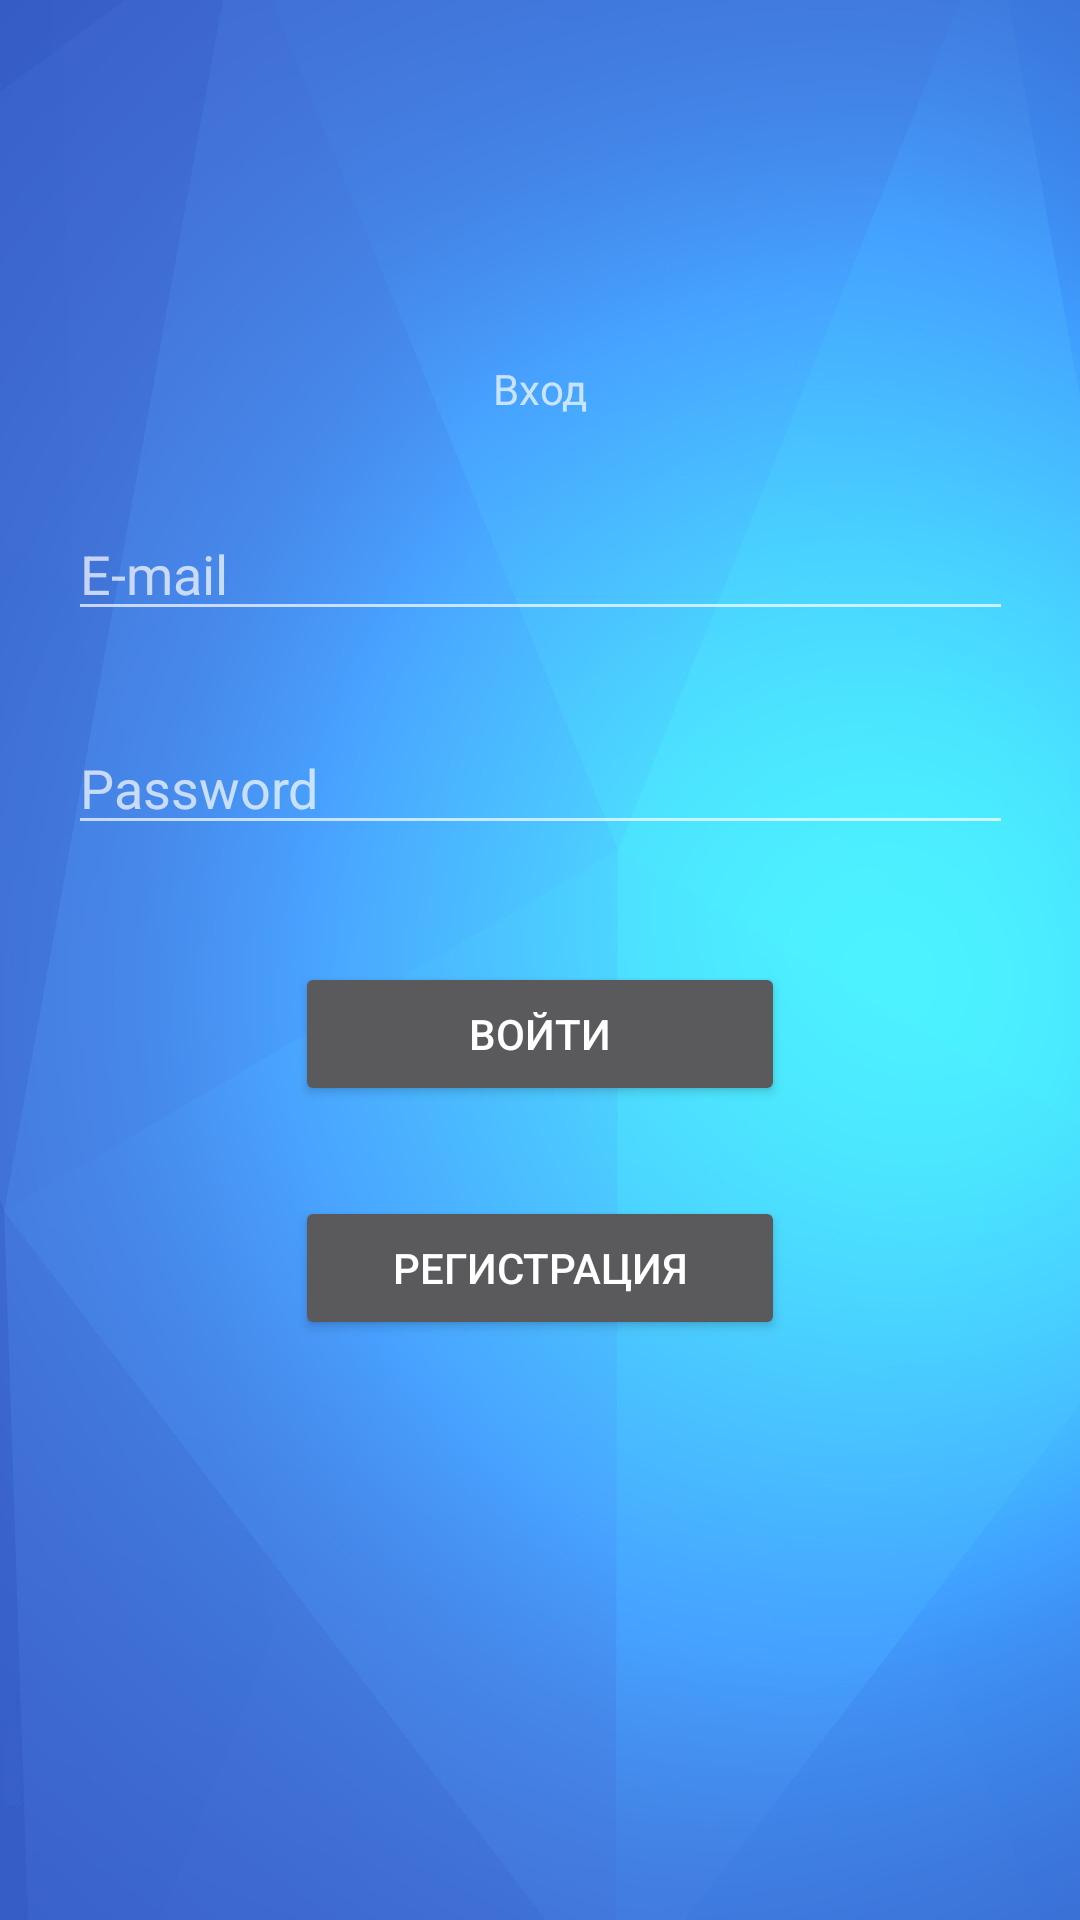

Here is an Android app screen rendered from its layout file. Give the layout XML and the strings, colors and styles it references.
<!-- AndroidManifest.xml: application theme Theme.AppCompat.NoActionBar -->
<!-- res/layout/activity_login.xml -->
<?xml version="1.0" encoding="utf-8"?>
<androidx.constraintlayout.widget.ConstraintLayout
    xmlns:android="http://schemas.android.com/apk/res/android"
    xmlns:tools="http://schemas.android.com/tools"
    android:layout_width="match_parent"
    android:layout_height="match_parent"
    xmlns:app="http://schemas.android.com/apk/res-auto"
    tools:context=".loginlogic.LoginActivity"
    android:background="@drawable/background">

    <TextView
        android:layout_width="wrap_content"
        android:layout_height="wrap_content"
        android:text="@string/start_login"
        app:layout_constraintTop_toTopOf="parent"
        app:layout_constraintLeft_toLeftOf="parent"
        app:layout_constraintRight_toRightOf="parent"
        android:layout_marginTop="120sp"
        android:id="@+id/tv_in_log"/>

    <EditText
        android:id="@+id/edMail"
        android:layout_width="wrap_content"
        android:layout_height="wrap_content"
        app:layout_constraintTop_toBottomOf="@+id/tv_in_log"
        android:layout_marginTop="30sp"
        app:layout_constraintLeft_toLeftOf="parent"
        app:layout_constraintRight_toRightOf="parent"
        android:ems="15"
        android:inputType="textEmailAddress"
        android:hint="@string/e_mail" />

    <EditText
        android:id="@+id/edPass"
        android:layout_width="wrap_content"
        android:layout_height="wrap_content"
        app:layout_constraintTop_toBottomOf="@+id/edMail"
        android:layout_marginTop="30sp"
        app:layout_constraintLeft_toLeftOf="parent"
        app:layout_constraintRight_toRightOf="parent"
        android:ems="15"
        android:inputType="textPassword"
        android:hint="@string/password" />
    <TextView
        android:layout_width="wrap_content"
        android:layout_height="wrap_content"
        app:layout_constraintTop_toBottomOf="@+id/edPass"
        android:id="@+id/tv_wrong_pass"
        android:text=""
        app:layout_constraintLeft_toLeftOf="parent"
        app:layout_constraintRight_toRightOf="parent"/>


    <Button
        android:layout_width="wrap_content"
        android:layout_height="wrap_content"
        android:text="@string/lets_in"
        android:ems="10"
        android:layout_marginTop="20sp"
        app:layout_constraintTop_toBottomOf="@+id/tv_wrong_pass"
        app:layout_constraintLeft_toLeftOf="parent"
        app:layout_constraintRight_toRightOf="parent"
        app:layout_constraintBottom_toTopOf="@id/sign_up"
        android:id="@+id/sign_in"/>

    <Button
        android:id="@+id/sign_up"
        android:layout_width="wrap_content"
        android:layout_height="wrap_content"
        android:layout_marginTop="30sp"
        android:ems="10"
        android:text="@string/lets_register"
        app:layout_constraintLeft_toLeftOf="parent"
        app:layout_constraintRight_toRightOf="parent"
        app:layout_constraintTop_toBottomOf="@+id/sign_in" />


</androidx.constraintlayout.widget.ConstraintLayout>
<!-- resources referenced by this layout -->
<resources>
  <!-- drawable background: png bitmap (drawable, 59066 bytes) -->
  <string name="e_mail">E-mail</string>
  <string name="lets_in">Войти</string>
  <string name="lets_register">Регистрация</string>
  <string name="password">Password</string>
  <string name="start_login">Вход</string>
</resources>
